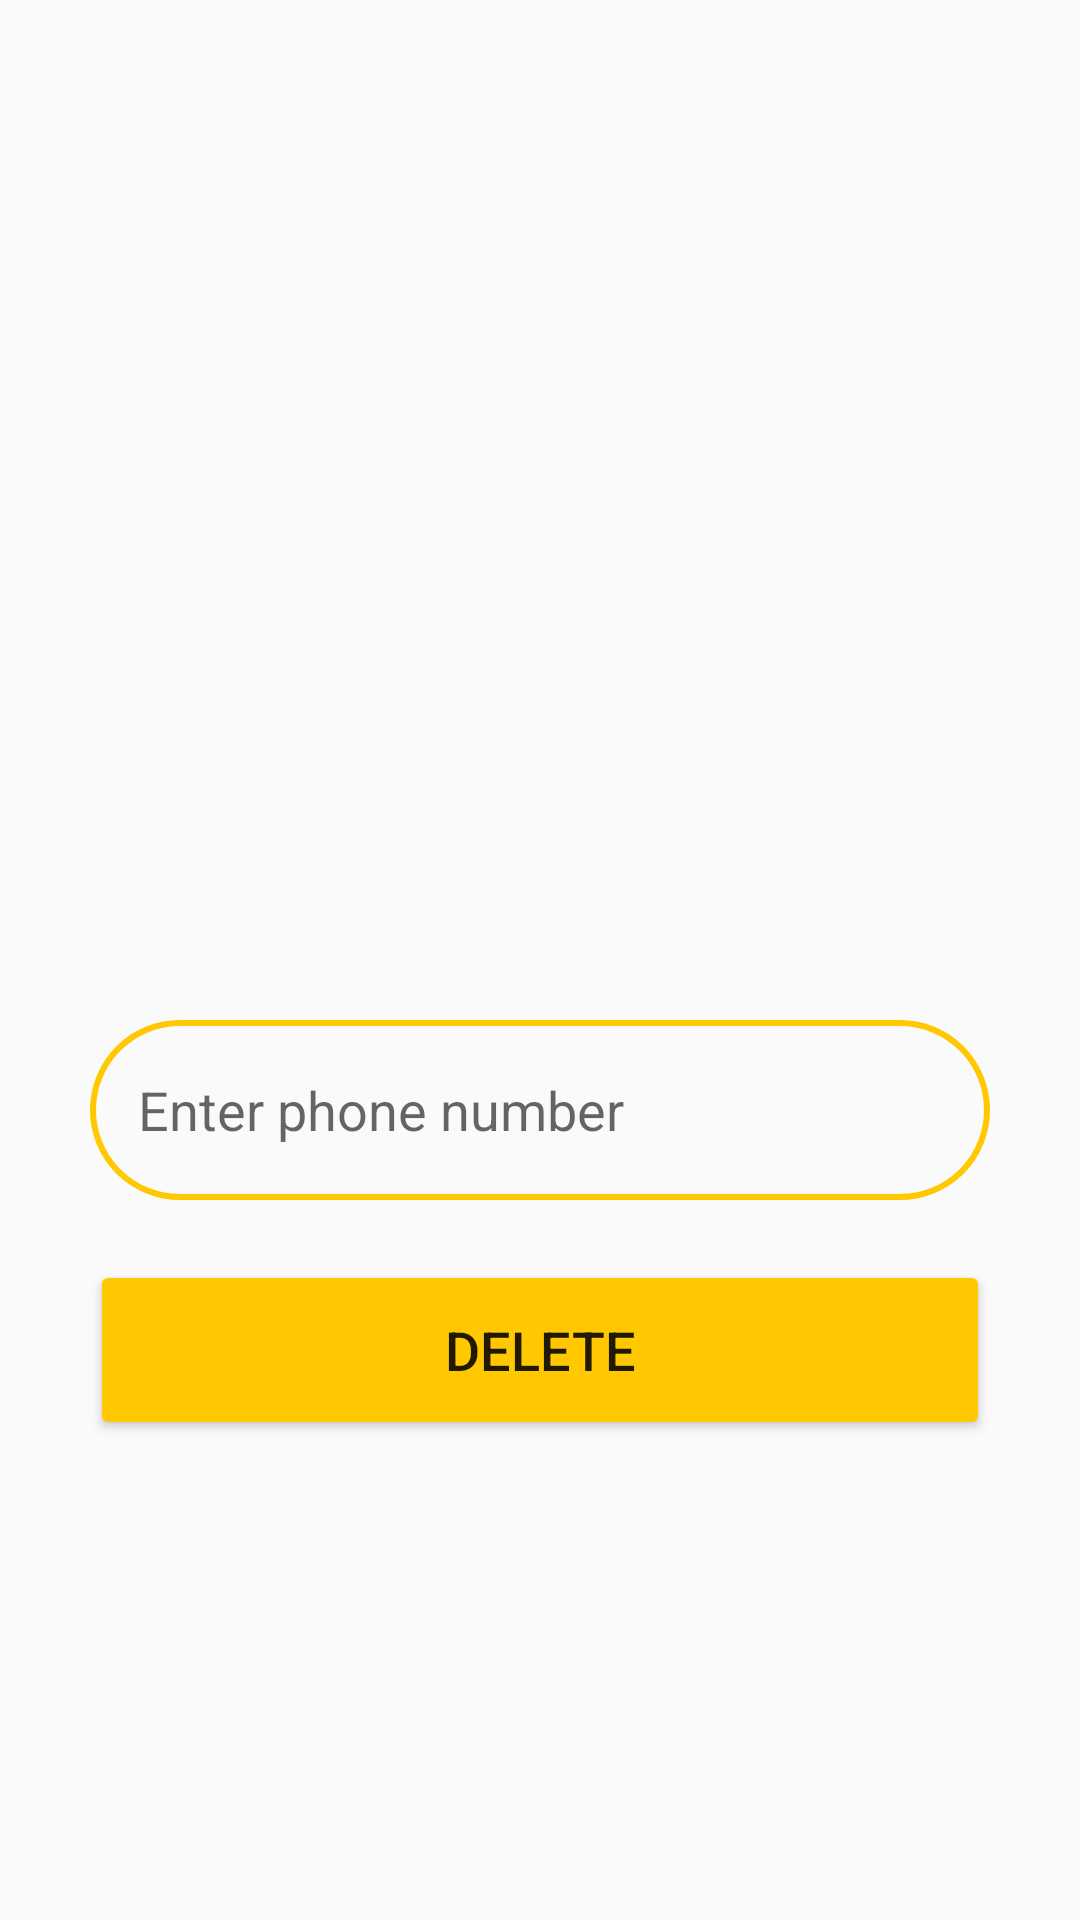

Write the Android layout XML for this screen, with the resource values it uses.
<!-- AndroidManifest.xml: application theme Theme.LAStore -->
<!-- res/layout/activity_delete.xml -->
<?xml version="1.0" encoding="utf-8"?>
<LinearLayout
    xmlns:android="http://schemas.android.com/apk/res/android"
    xmlns:app="http://schemas.android.com/apk/res-auto"
    xmlns:tools="http://schemas.android.com/tools"
    android:layout_width="match_parent"
    android:layout_height="match_parent"
    android:orientation="vertical"
    tools:context=".DeleteActivity">
    <LinearLayout
        android:layout_width="match_parent"
        android:layout_height="wrap_content"
        android:orientation="vertical"
        android:layout_marginTop="300dp"
        android:layout_gravity="center_horizontal"
        android:padding="20dp">
        <EditText
            android:layout_width="match_parent"
            android:layout_height="60dp"
            android:id="@+id/deletePhone"
            android:background="@drawable/yellow_border"
            android:layout_marginTop="20dp"
            android:layout_marginStart="10dp"
            android:layout_marginEnd="10dp"
            android:padding="16dp"
            android:hint="Enter phone number"
            android:gravity="start|center_vertical"
            android:textColor="@color/yellow"/>
        <Button
            android:layout_width="match_parent"
            android:layout_height="60dp"
            android:text="Delete"
            android:id="@+id/deleteButton"
            android:textSize="18sp"
            android:layout_marginTop="20dp"
            android:layout_marginStart="10dp"
            android:layout_marginEnd="10dp"
            android:backgroundTint="@color/yellow"
            app:cornerRadius = "20dp"/>
    </LinearLayout>
</LinearLayout>
<!-- resources referenced by this layout -->
<resources>
  <color name="yellow">#FFC801</color>
  <!-- drawable yellow_border (drawable) -->
  <?xml version="1.0" encoding="utf-8"?>
  <shape xmlns:android="http://schemas.android.com/apk/res/android"
      android:shape="rectangle">
  
      <stroke
          android:width="2dp"
          android:color="@color/yellow">
      </stroke>
      <corners
          android:radius="30dp"
          ></corners>
  
  
  </shape>
  <style name="Theme.LAStore" parent="Theme.AppCompat.Light.NoActionBar" />
</resources>
